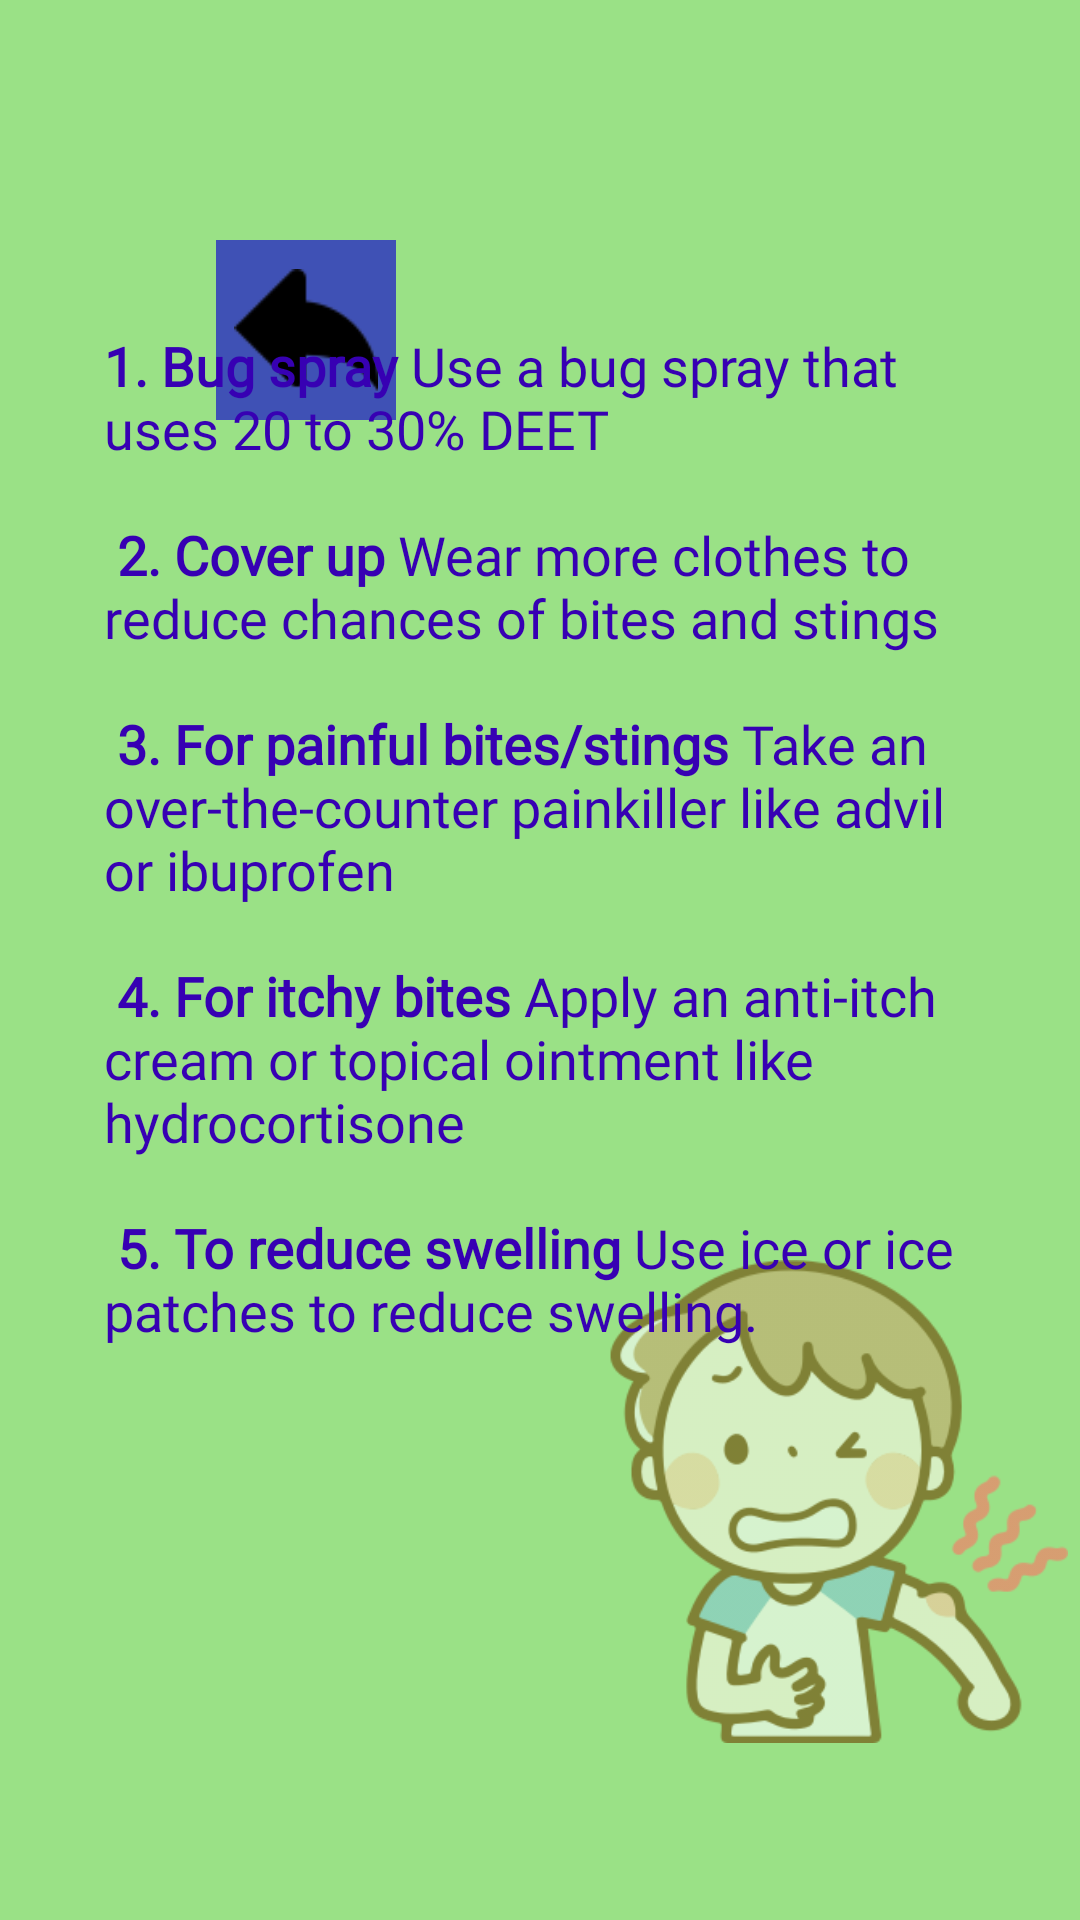

Here is an Android app screen rendered from its layout file. Give the layout XML and the strings, colors and styles it references.
<!-- AndroidManifest.xml: application theme Theme.Homework3 -->
<!-- res/layout/fragment_tips.xml -->
<?xml version="1.0" encoding="utf-8"?>
<androidx.constraintlayout.widget.ConstraintLayout xmlns:android="http://schemas.android.com/apk/res/android"
    xmlns:app="http://schemas.android.com/apk/res-auto"
    xmlns:tools="http://schemas.android.com/tools"
    android:id="@+id/back"
    android:layout_width="match_parent"
    android:layout_height="match_parent"
    android:background="@color/green_light"
    tools:context=".TipsFragment">

    <ImageButton
        android:id="@+id/returnToMain"
        android:layout_width="60dp"
        android:layout_height="60dp"
        android:layout_marginStart="72dp"
        android:layout_marginTop="80dp"
        android:adjustViewBounds="false"
        android:background="#3F51B5"
        android:padding="6dp"
        android:paddingStart="6dp"
        android:paddingLeft="6dp"
        android:paddingTop="6dp"
        android:paddingEnd="6dp"
        android:paddingRight="5dp"
        android:paddingBottom="6dp"
        android:scaleType="centerInside"
        app:tint="#FFC107"
        android:src="@drawable/back"
        app:layout_constraintEnd_toEndOf="parent"
        app:layout_constraintHorizontal_bias="0.0"
        app:layout_constraintStart_toStartOf="parent"
        app:layout_constraintTop_toTopOf="parent"
        />

    <ImageView
        android:id="@+id/imageView"
        android:layout_width="153dp"
        android:layout_height="183dp"
        android:layout_marginEnd="4dp"
        android:alpha=".6"
        android:src="@drawable/boy_with_mosquito_bite"
        app:layout_constraintBottom_toBottomOf="parent"
        app:layout_constraintEnd_toEndOf="parent"
        app:layout_constraintTop_toTopOf="parent"
        app:layout_constraintVertical_bias="0.895" />

    <TextView
        android:id="@+id/tipTitle"
        android:layout_width="291dp"
        android:layout_height="552dp"
        android:fontFamily="@font/allerta"
        android:text="@string/tip1"
        android:textColor="@color/purple_700"
        android:textSize="18sp"
        app:layout_constraintBottom_toBottomOf="parent"
        app:layout_constraintEnd_toEndOf="parent"
        app:layout_constraintStart_toStartOf="parent"
        app:layout_constraintTop_toBottomOf="@+id/returnToMain"
        app:layout_constraintVertical_bias="0.589" />


</androidx.constraintlayout.widget.ConstraintLayout>
<!-- resources referenced by this layout -->
<resources>
  <color name="green_light">#9ae186</color>
  <color name="purple_700">#FF3700B3</color>
  <!-- drawable back: png bitmap (drawable, 1371 bytes) -->
  <!-- drawable boy_with_mosquito_bite: png bitmap (drawable, 32701 bytes) -->
  <string name="tip1">
          <b>1. Bug spray</b> Use a bug spray that uses 20 to 30% DEET\n\n
          <b>2. Cover up</b> Wear more clothes to reduce chances of bites and stings\n\n
          <b>3. For painful bites/stings</b> Take an over-the-counter painkiller like advil or ibuprofen\n\n
          <b>4. For itchy bites</b> Apply an anti-itch cream or topical ointment like hydrocortisone\n\n
          <b>5. To reduce swelling</b> Use ice or ice patches to reduce swelling.
      </string>
  <style name="Theme.Homework3" parent="Theme.MaterialComponents.DayNight.DarkActionBar">
          
          <item name="colorPrimary">@color/blue</item>
          <item name="colorPrimaryVariant">@color/blue_dark</item>
          <item name="colorOnPrimary">@color/black</item>
          
          <item name="colorSecondary">@color/teal_200</item>
          <item name="colorSecondaryVariant">@color/teal_200</item>
          <item name="colorOnSecondary">@color/black</item>
          
          <item name="android:statusBarColor" tools:targetApi="l">?attr/colorPrimaryVariant</item>
          
      </style>
  <color name="blue">#90caf9</color>
  <color name="blue_dark">#5d99c6</color>
  <color name="black">#FF000000</color>
  <color name="teal_200">#FF03DAC5</color>
</resources>
